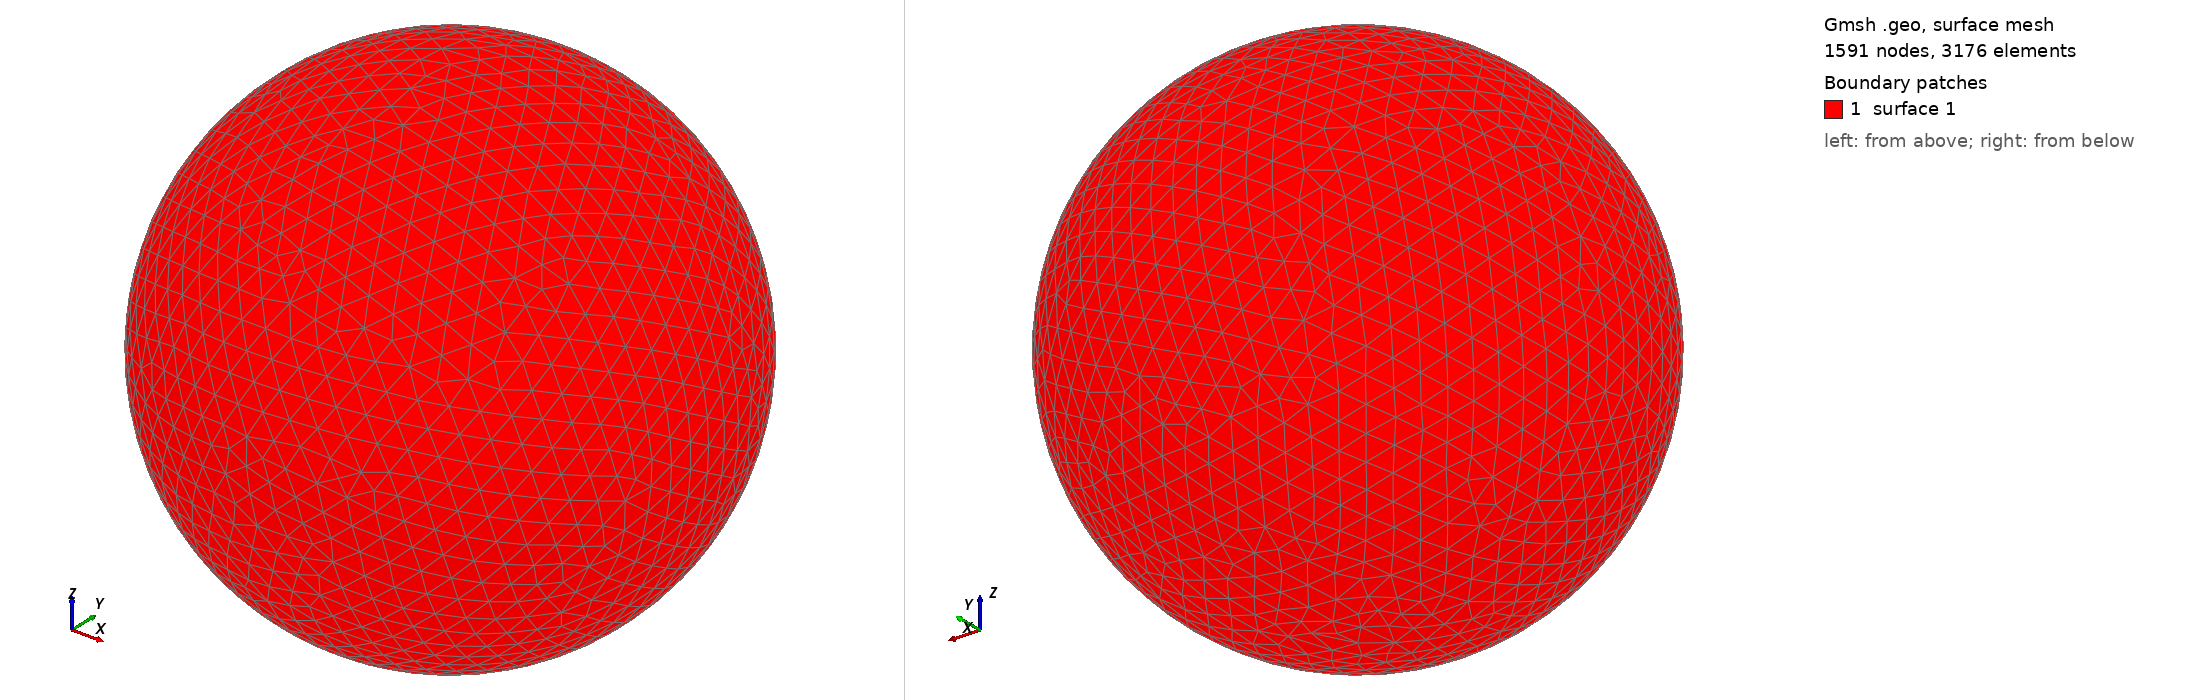

Gmsh geometry script, surface-meshed: 1591 nodes, 3176 surface elements. Boundary patches (legend numbers): 1 surface 1. Left view from above one corner, right view from below the opposite corner. The script declares no physical surfaces, so the legend lists its geometric surfaces. The drawing asked Gmsh for element sizes between 1% and 20% of the model's largest extent; the script's own settings can give other sizes.

=== shot0995.geo (drawn) ===
SetFactory("OpenCASCADE");
Point(1) = {0,0,0,0};
Sphere(1) = {0,0,0,0.00994600};
MeshSize{ PointsOf{ Surface{:}; } } = 0.000994600;
Mesh.ElementOrder=1;
Mesh.Format=39;
